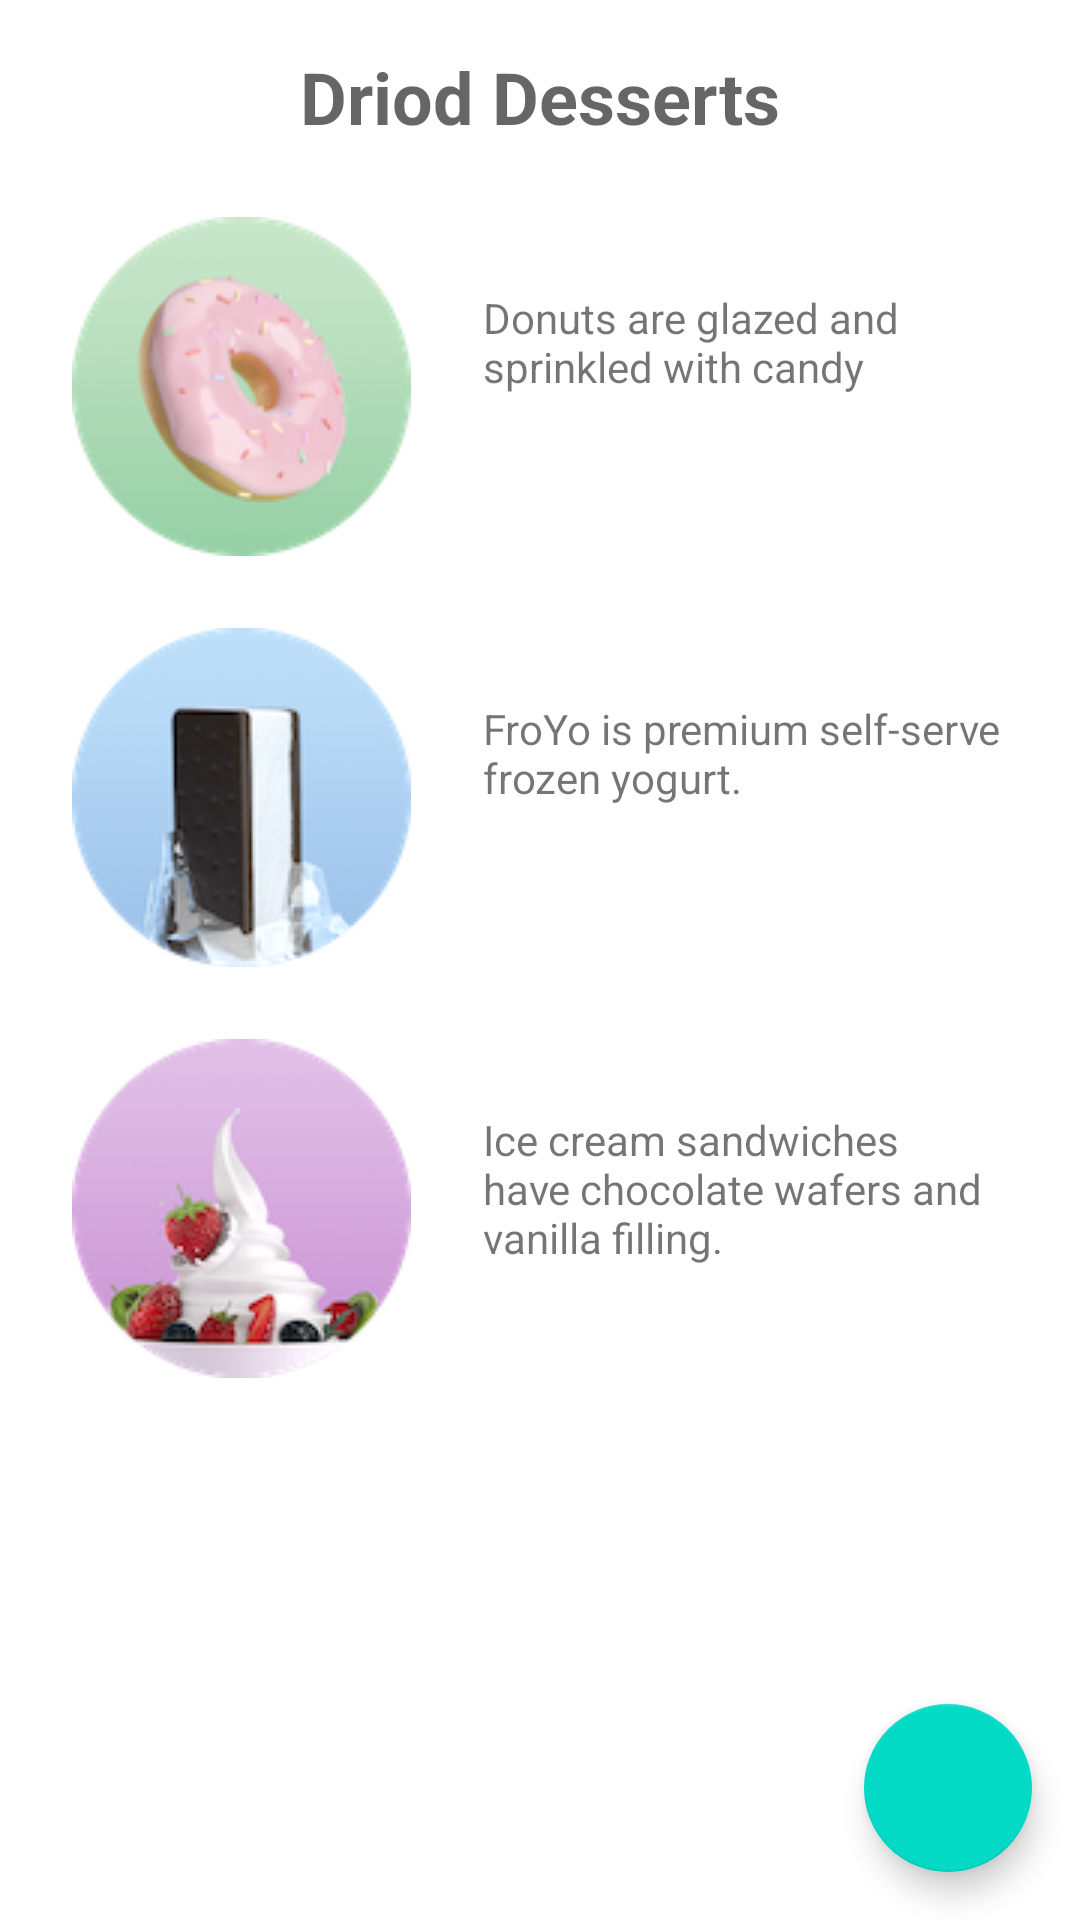

This screen was rendered from an Android layout file. Write that file and the resources it references.
<!-- AndroidManifest.xml: application theme Theme.Chapter7CartoonCafe -->
<!-- res/layout/activity_main.xml -->
<?xml version="1.0" encoding="utf-8"?>
<androidx.constraintlayout.widget.ConstraintLayout xmlns:android="http://schemas.android.com/apk/res/android"
    xmlns:app="http://schemas.android.com/apk/res-auto"
    xmlns:tools="http://schemas.android.com/tools"
    android:layout_width="match_parent"
    android:layout_height="match_parent"
    tools:context=".MainActivity">

    <TextView
        android:id="@+id/text_intro"
        android:layout_width="wrap_content"
        android:layout_height="wrap_content"
        android:layout_marginStart="32dp"
        android:layout_marginTop="16dp"
        android:layout_marginEnd="32dp"
        android:text="@string/intro_text_label"
        android:textAppearance="@style/TextAppearance.AppCompat.Medium"
        android:textSize="24sp"
        android:textStyle="bold"
        app:layout_constraintEnd_toEndOf="parent"
        app:layout_constraintStart_toStartOf="parent"
        app:layout_constraintTop_toTopOf="parent" />

    <ImageView
        android:id="@+id/donut"
        android:layout_width="wrap_content"
        android:layout_height="wrap_content"
        android:layout_marginStart="24dp"
        android:layout_marginTop="24dp"
        android:contentDescription="@string/donuts"
        android:onClick="showDonutOrder"
        app:layout_constraintStart_toStartOf="parent"
        app:layout_constraintTop_toBottomOf="@+id/text_intro"
        app:srcCompat="@drawable/donut_circle" />

    <ImageView
        android:id="@+id/ice_cream"
        android:layout_width="wrap_content"
        android:layout_height="wrap_content"
        android:layout_marginStart="24dp"
        android:layout_marginTop="24dp"
        android:contentDescription="@string/ice_cream_sandwiches"
        android:onClick="showIceCreamOrder"
        app:layout_constraintStart_toStartOf="parent"
        app:layout_constraintTop_toBottomOf="@+id/donut"
        app:srcCompat="@drawable/icecream_circle" />

    <ImageView
        android:id="@+id/froyo"
        android:layout_width="wrap_content"
        android:layout_height="wrap_content"
        android:layout_marginStart="24dp"
        android:layout_marginTop="24dp"
        android:contentDescription="@string/froyo"
        android:onClick="showFroyoOrder"
        app:layout_constraintStart_toStartOf="parent"
        app:layout_constraintTop_toBottomOf="@+id/ice_cream"
        app:srcCompat="@drawable/froyo_circle" />

    <TextView
        android:id="@+id/donut_description"
        android:layout_width="0dp"
        android:layout_height="wrap_content"
        android:layout_marginStart="24dp"
        android:layout_marginTop="24dp"
        android:layout_marginEnd="24dp"
        android:text="@string/donuts"
        android:textSize="14sp"
        app:layout_constraintEnd_toEndOf="parent"
        app:layout_constraintStart_toEndOf="@+id/donut"
        app:layout_constraintTop_toTopOf="@+id/donut" />

    <TextView
        android:id="@+id/froyo_description"
        android:layout_width="0dp"
        android:layout_height="wrap_content"
        android:layout_marginStart="24dp"
        android:layout_marginTop="24dp"
        android:layout_marginEnd="24dp"
        android:text="@string/froyo"
        app:layout_constraintEnd_toEndOf="parent"
        app:layout_constraintStart_toEndOf="@+id/ice_cream"
        app:layout_constraintTop_toTopOf="@+id/ice_cream" />

    <TextView
        android:id="@+id/ice_cream_description"
        android:layout_width="0dp"
        android:layout_height="wrap_content"
        android:layout_marginStart="24dp"
        android:layout_marginTop="24dp"
        android:layout_marginEnd="24dp"
        android:text="@string/ice_cream_sandwiches"
        app:layout_constraintEnd_toEndOf="parent"
        app:layout_constraintStart_toEndOf="@+id/froyo"
        app:layout_constraintTop_toTopOf="@+id/froyo" />

    <com.google.android.material.floatingactionbutton.FloatingActionButton
        android:id="@+id/fab"
        android:layout_width="wrap_content"
        android:layout_height="wrap_content"
        android:layout_marginEnd="16dp"
        android:layout_marginBottom="16dp"
        android:clickable="true"
        app:layout_constraintBottom_toBottomOf="parent"
        app:layout_constraintEnd_toEndOf="parent"
        app:srcCompat="@drawable/ic_baseline_shopping_cart_24"
        android:focusable="true"
        android:contentDescription="@string/cart_description" />

</androidx.constraintlayout.widget.ConstraintLayout>
<!-- resources referenced by this layout -->
<resources>
  <!-- drawable donut_circle: png bitmap (drawable, 15467 bytes) -->
  <!-- drawable froyo_circle: png bitmap (drawable, 16020 bytes) -->
  <!-- drawable icecream_circle: png bitmap (drawable, 15056 bytes) -->
  <string name="cart_description">proceed to cart</string>
  <string name="donuts">Donuts are glazed and sprinkled with candy</string>
  <string name="froyo">FroYo is premium self-serve frozen yogurt.</string>
  <string name="ice_cream_sandwiches">Ice cream sandwiches have chocolate wafers and vanilla filling.</string>
  <string name="intro_text_label">Driod Desserts</string>
  <style name="Theme.Chapter7CartoonCafe" parent="Theme.MaterialComponents.DayNight.DarkActionBar">
          
          <item name="colorPrimary">@color/purple_500</item>
          <item name="colorPrimaryVariant">@color/purple_700</item>
          <item name="colorOnPrimary">@color/white</item>
          
          <item name="colorSecondary">@color/teal_200</item>
          <item name="colorSecondaryVariant">@color/teal_700</item>
          <item name="colorOnSecondary">@color/black</item>
          
          <item name="android:statusBarColor" tools:targetApi="l">?attr/colorPrimaryVariant</item>
          
      </style>
  <!-- not gathered from this repository: default colours our renderer supplied (Android Studio template values) -->
  <color name="purple_500">#FF6200EE</color>
  <color name="purple_700">#FF3700B3</color>
  <color name="teal_200">#FF03DAC5</color>
  <color name="teal_700">#FF018786</color>
  <color name="black">#FF000000</color>
  <color name="white">#FFFFFFFF</color>
</resources>
